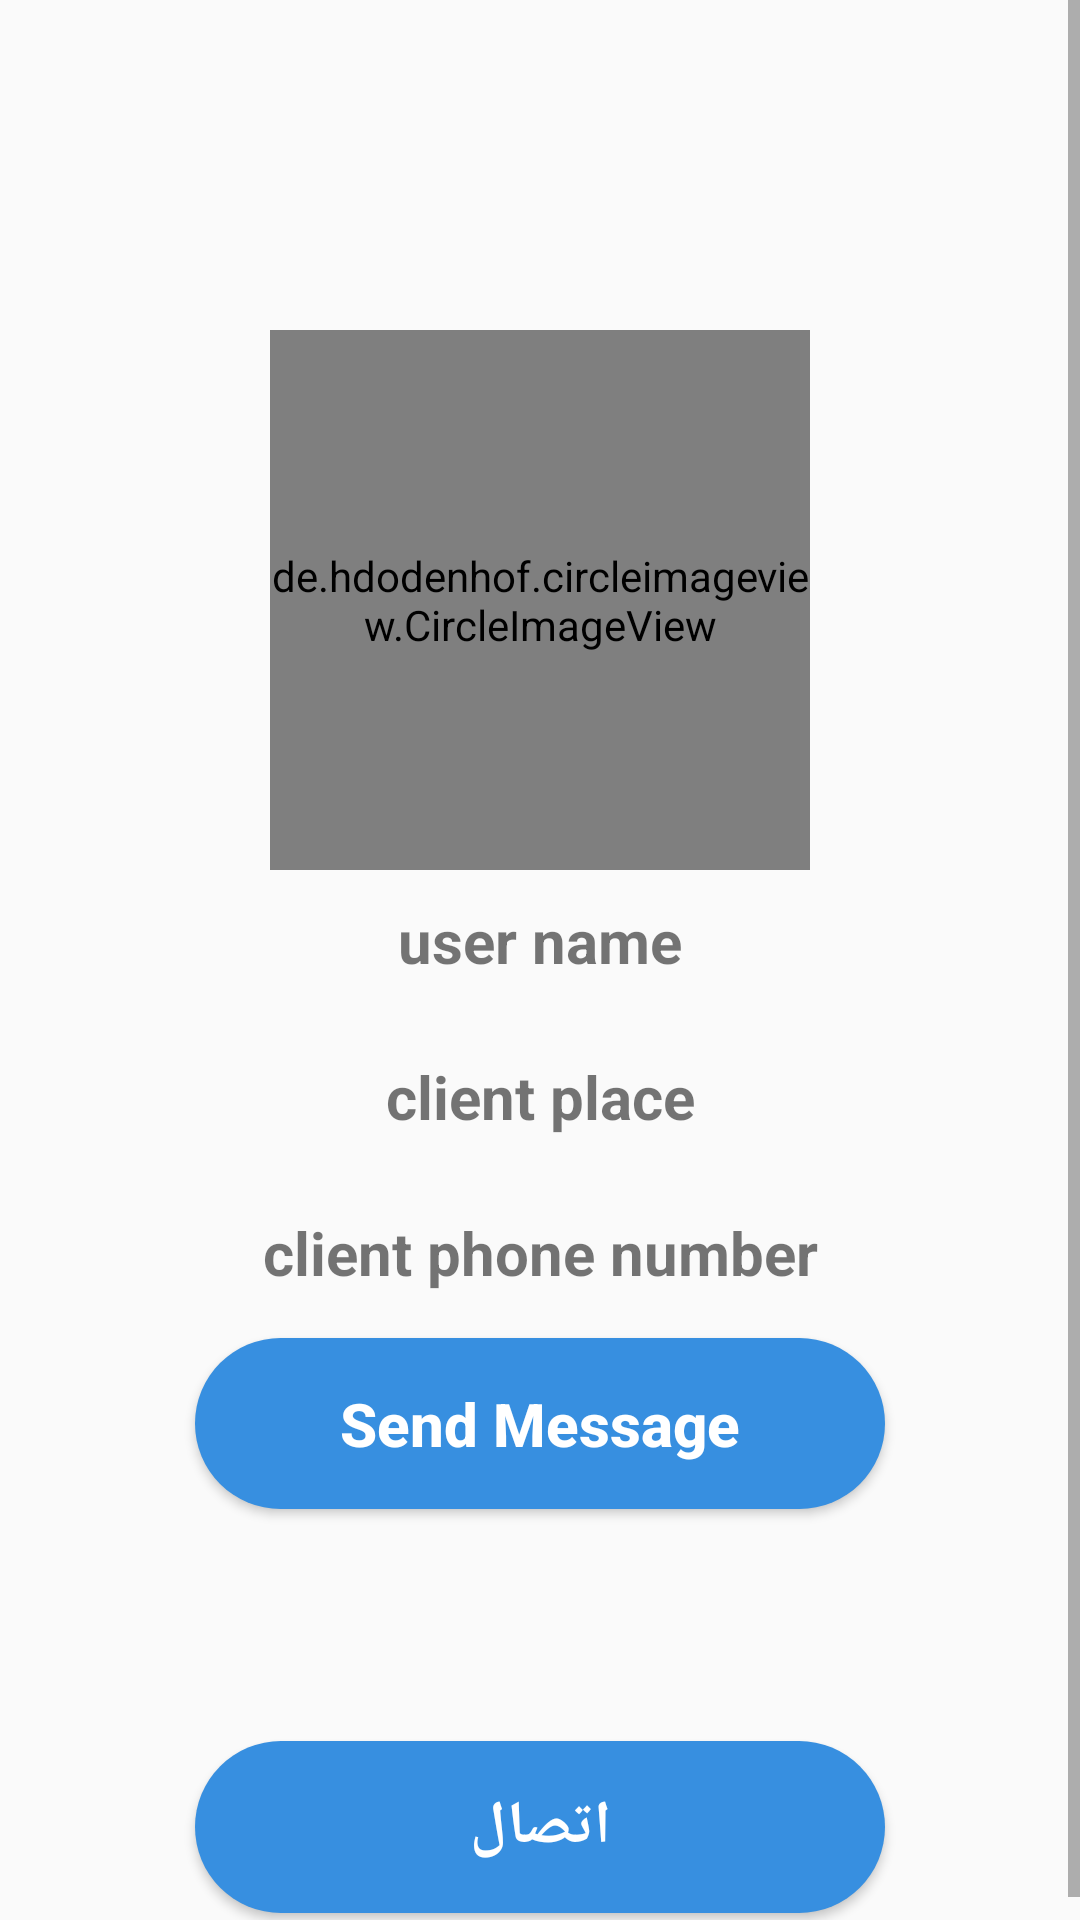

This screen was rendered from an Android layout file. Write that file and the resources it references.
<!-- AndroidManifest.xml: application theme Theme.AppCompat.Light.NoActionBar -->
<!-- res/layout/activity_client_profile.xml -->
<?xml version="1.0" encoding="utf-8"?>
<ScrollView
    xmlns:android="http://schemas.android.com/apk/res/android"
    xmlns:app="http://schemas.android.com/apk/res-auto"
    xmlns:tools="http://schemas.android.com/tools"
    android:layout_width="match_parent"
    android:layout_height="wrap_content">


    <RelativeLayout
        android:layout_width="match_parent"
        android:layout_height="match_parent"
        android:background="@drawable/profile_activityy"
        tools:context=".ClientProfileActivity">


        <de.hdodenhof.circleimageview.CircleImageView
            android:id="@+id/visit_profile_image"
            android:layout_width="180dp"
            android:layout_height="180dp"
            android:layout_alignParentTop="true"
            android:layout_centerHorizontal="true"
            android:layout_marginTop="110dp"
            android:src="@drawable/profile_imagee" />

        <TextView
            android:id="@+id/visit_user_name"
            android:layout_width="match_parent"
            android:layout_height="wrap_content"
            android:layout_below="@id/visit_profile_image"
            android:layout_marginStart="15dp"
            android:layout_marginTop="10dp"
            android:layout_marginEnd="15dp"
            android:text="user name"
            android:textAllCaps="false"
            android:textAlignment="center"
            android:textSize="20dp"
            android:textStyle="bold" />


        <TextView
            android:id="@+id/visit_profile_place"
            android:layout_width="match_parent"
            android:layout_height="wrap_content"
            android:layout_below="@id/visit_user_name"
            android:layout_marginStart="15dp"
            android:layout_marginTop="25dp"
            android:layout_marginEnd="15dp"
            android:text="client place"
            android:textAllCaps="false"
            android:textAlignment="center"
            android:textSize="20dp"
            android:textStyle="bold" />

        <TextView
            android:id="@+id/visit_profile_phone"
            android:layout_width="match_parent"
            android:layout_height="wrap_content"
            android:layout_below="@id/visit_profile_place"
            android:layout_marginStart="15dp"
            android:layout_marginTop="25dp"
            android:layout_marginEnd="15dp"
            android:text="client phone number"
            android:textAllCaps="false"
            android:textAlignment="center"
            android:textSize="20dp"
            android:textStyle="bold" />



        <Button
            android:id="@+id/send_request_button"
            android:layout_width="match_parent"
            android:layout_height="wrap_content"
            android:layout_below="@id/visit_profile_phone"
            android:layout_marginStart="65dp"
            android:layout_marginTop="15dp"
            android:layout_marginEnd="65dp"
            android:textColor="@color/white"
            android:background="@drawable/buttonshape"
            android:textStyle="bold"
            android:textSize="20sp"
            android:text="Send Message"
            android:textAllCaps="false"/>

        <Button
            android:id="@+id/decline_request_button"
            android:layout_width="match_parent"
            android:layout_height="wrap_content"
            android:layout_below="@id/send_request_button"
            android:layout_marginStart="65dp"
            android:layout_marginTop="10dp"
            android:layout_marginEnd="65dp"
            android:background="@drawable/buttonshape"
            android:text="رفض الطلب"
            android:textAllCaps="false"
            android:textColor="@color/white"
            android:textSize="20sp"
            android:textStyle="bold"
            android:visibility="invisible"/>

        <Button
            android:id="@+id/call_request_button"
            android:layout_width="match_parent"
            android:layout_height="wrap_content"
            android:layout_below="@id/decline_request_button"
            android:layout_marginStart="65dp"
            android:layout_marginTop="10dp"
            android:layout_marginEnd="65dp"
            android:layout_marginBottom="10dp"
            android:background="@drawable/buttonshape"
            android:text="اتصال"
            android:textAllCaps="false"
            android:textColor="@color/white"
            android:textSize="20sp"
            android:textStyle="bold"
            />


    </RelativeLayout>





</ScrollView>
<!-- resources referenced by this layout -->
<resources>
  <color name="white">#ffffff</color>
  <!-- drawable buttonshape (drawable) -->
  <?xml version="1.0" encoding="utf-8"?>
  <shape xmlns:android="http://schemas.android.com/apk/res/android">
      <solid android:color="@color/colorprime" />
      <padding android:top="15dp"
          android:left="15dp"
          android:right="15dp"
          android:bottom="15dp" />
      <corners android:radius="45dp" />
  </shape>
  <color name="colorprime">#378FE0</color>
</resources>
